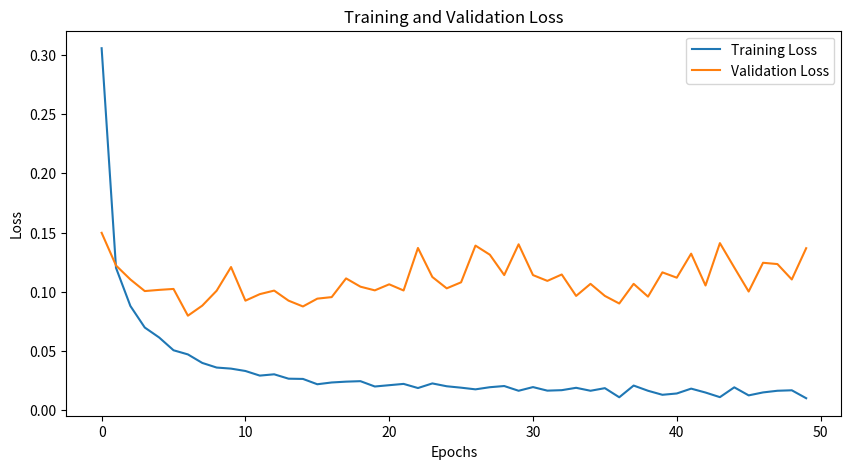
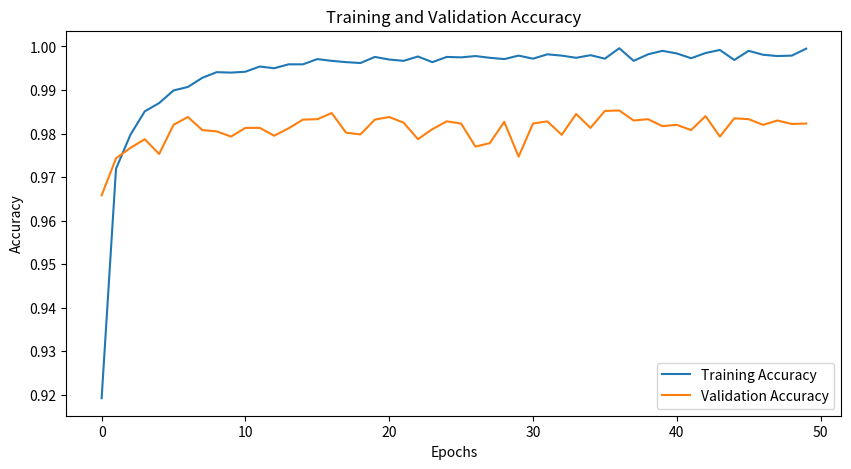

Reproduce these figures in Python, in order.
import matplotlib.pyplot as plt

# 定义训练和验证过程中的损失值和准确率
train_loss = [0.3057, 0.1202, 0.0880, 0.0698, 0.0614, 0.0506, 0.0471, 0.0399, 0.0360, 0.0351, 0.0331, 0.0292, 0.0303, 0.0266, 0.0264, 0.0219, 0.0234, 0.0241, 0.0245, 0.0200, 0.0211, 0.0222, 0.0187, 0.0226, 0.0202, 0.0190, 0.0176, 0.0194, 0.0204, 0.0164, 0.0195, 0.0165, 0.0169, 0.0189, 0.0164, 0.0186, 0.0109, 0.0208, 0.0164, 0.0130, 0.0141, 0.0182, 0.0149, 0.0110, 0.0193, 0.0125, 0.0150, 0.0164, 0.0168, 0.0101]
val_loss = [0.1498, 0.1222, 0.1104, 0.1006, 0.1016, 0.1024, 0.0798, 0.0883, 0.1009, 0.1209, 0.0925, 0.0980, 0.1010, 0.0925, 0.0876, 0.0942, 0.0955, 0.1113, 0.1043, 0.1012, 0.1063, 0.1011, 0.1370, 0.1125, 0.1029, 0.1080, 0.1390, 0.1313, 0.1141, 0.1401, 0.1141, 0.1092, 0.1146, 0.0965, 0.1067, 0.0965, 0.0901, 0.1067, 0.0959, 0.1164, 0.1119, 0.1322, 0.1053, 0.1411, 0.1205, 0.1002, 0.1245, 0.1234, 0.1104, 0.1368]
train_acc = [0.9192, 0.9719, 0.9797, 0.9851, 0.9870, 0.9899, 0.9907, 0.9928, 0.9941, 0.9940, 0.9942, 0.9954, 0.9950, 0.9959, 0.9959, 0.9971, 0.9967, 0.9964, 0.9962, 0.9976, 0.9970, 0.9967, 0.9977, 0.9964, 0.9976, 0.9975, 0.9978, 0.9974, 0.9971, 0.9979, 0.9972, 0.9982, 0.9979, 0.9974, 0.9980, 0.9972, 0.9996, 0.9967, 0.9982, 0.9990, 0.9984, 0.9973, 0.9985, 0.9992, 0.9969, 0.9990, 0.9981, 0.9978, 0.9979, 0.9995]
val_acc = [0.9658, 0.9743, 0.9767, 0.9787, 0.9753, 0.9820, 0.9838, 0.9808, 0.9805, 0.9793, 0.9813, 0.9813, 0.9795, 0.9812, 0.9832, 0.9833, 0.9847, 0.9802, 0.9798, 0.9832, 0.9838, 0.9825, 0.9787, 0.9810, 0.9828, 0.9823, 0.9770, 0.9778, 0.9827, 0.9747, 0.9823, 0.9828, 0.9797, 0.9845, 0.9813, 0.9852, 0.9853, 0.9830, 0.9833, 0.9817, 0.9820, 0.9808, 0.9840, 0.9793, 0.9835, 0.9833, 0.9820, 0.9830, 0.9822, 0.9823]

# 绘制训练和验证过程中的损失值
plt.figure(figsize=(10, 5))
plt.plot(train_loss, label='Training Loss')
plt.plot(val_loss, label='Validation Loss')
plt.title('Training and Validation Loss')
plt.xlabel('Epochs')
plt.ylabel('Loss')
plt.legend()
plt.show()

# 绘制训练和验证过程中的准确率
plt.figure(figsize=(10, 5))
plt.plot(train_acc, label='Training Accuracy')
plt.plot(val_acc, label='Validation Accuracy')
plt.title('Training and Validation Accuracy')
plt.xlabel('Epochs')
plt.ylabel('Accuracy')
plt.legend()
plt.show()
